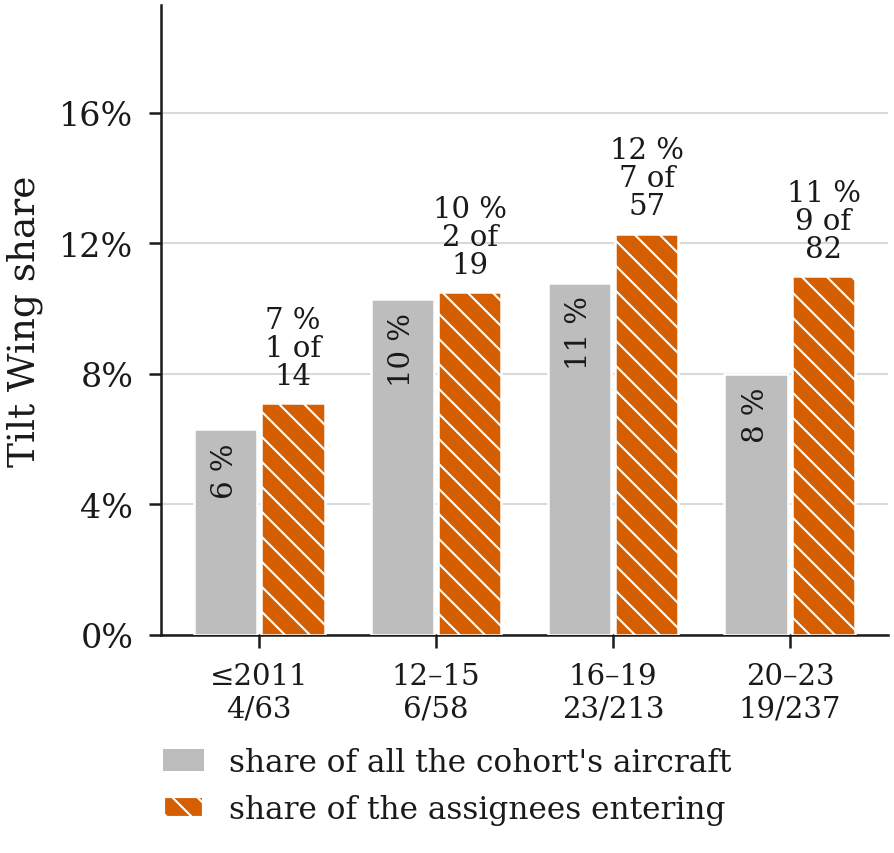

Data behind this chart, as committed beside it:
cohort, assignees entering, entering with Tilt Wing, Tilt Wing share of entrants, Tilt Wing entrants: universities / insti…, Tilt Wing entrants: no other aircraft, all entrants: universities / institutes, all entrants: no other aircraft, aircraft in the cohort, Tilt Wing aircraft, Tilt Wing share of the aircraft, Tilt Wing share, Fisher p against the co…
<= 2011, 14, 1, 0.071, 1, 1, 2, 6, 63, 4, 0.063, 
2012-15, 19, 2, 0.105, 0, 1, 1, 11, 58, 6, 0.103, 0.518
2016-19, 57, 7, 0.123, 0, 4, 5, 34, 213, 23, 0.108, 1.0
2020-23, 82, 9, 0.11, 3, 6, 15, 56, 237, 19, 0.08, 0.334
